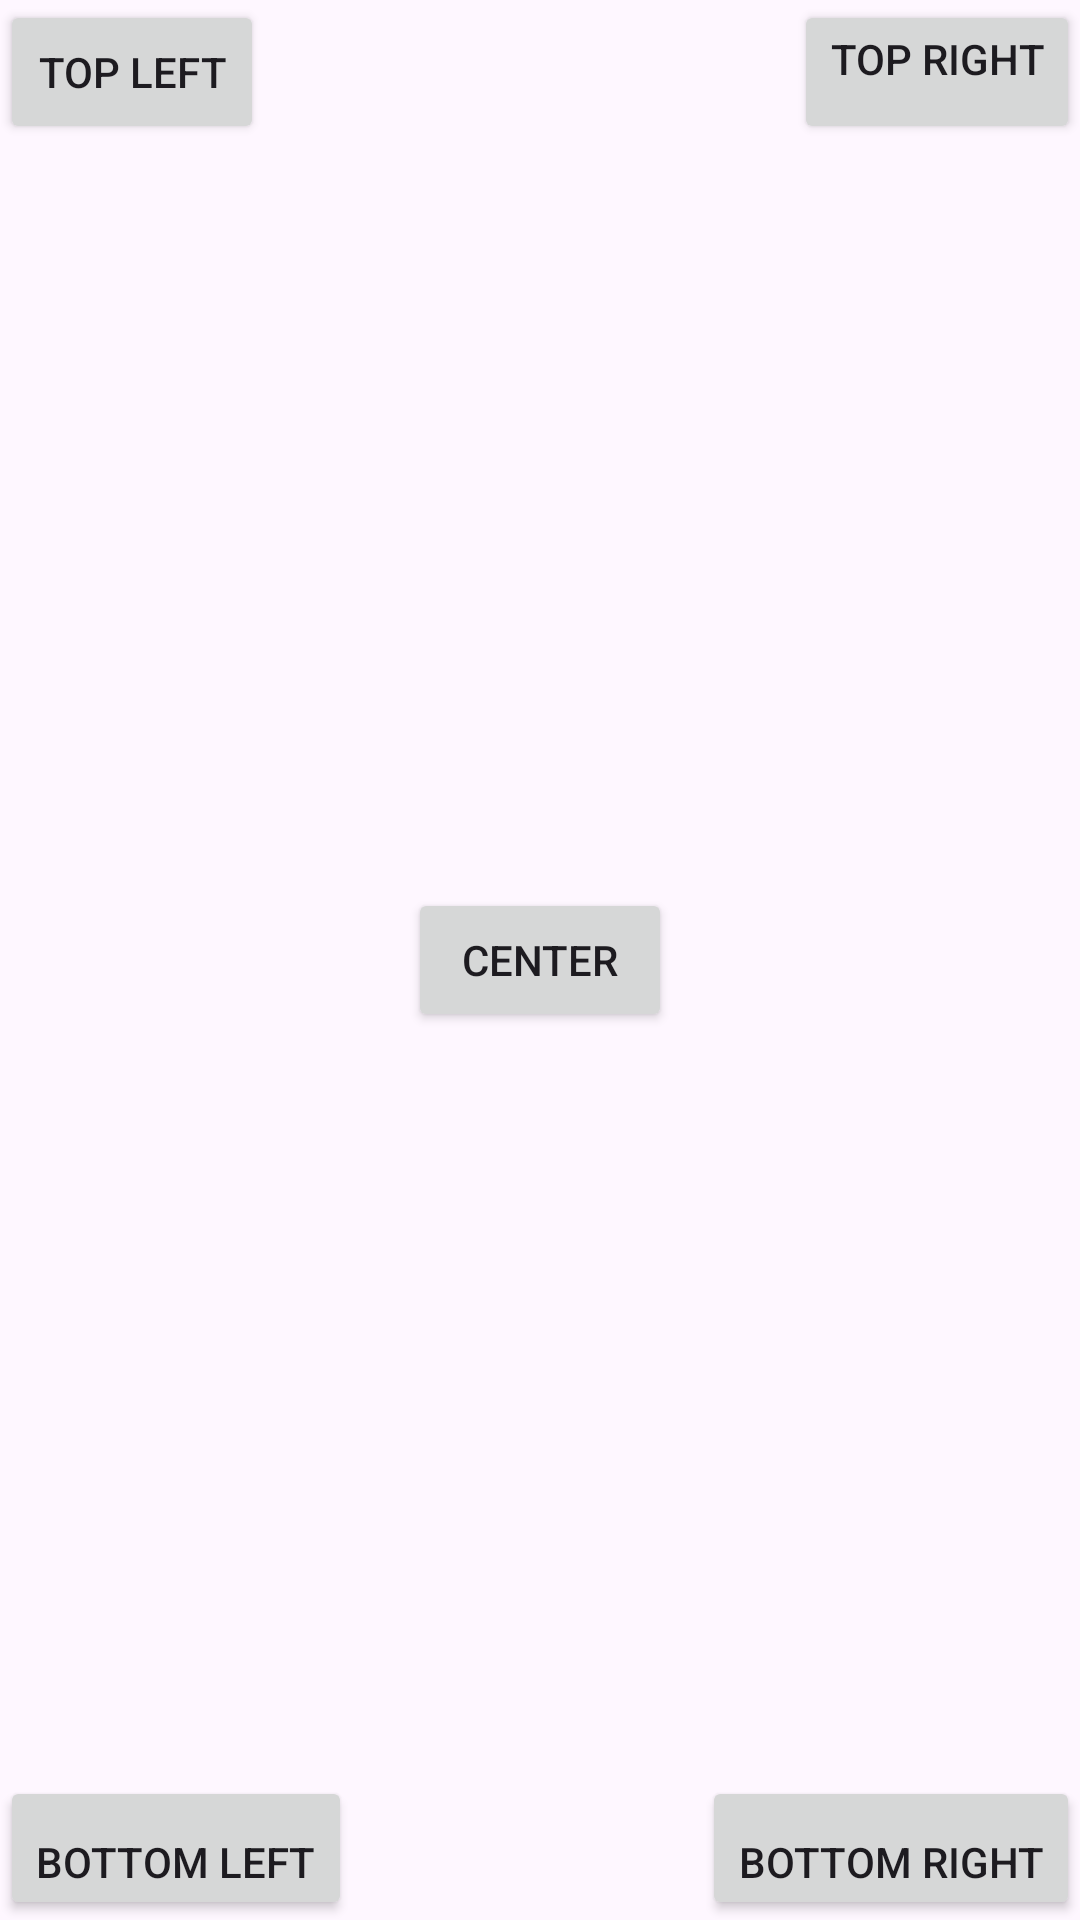

Write the Android layout XML for this screen, with the resource values it uses.
<!-- AndroidManifest.xml: application theme Theme._8February2024 -->
<!-- res/layout/activity_main2.xml -->
<?xml version="1.0" encoding="utf-8"?>
<LinearLayout xmlns:android="http://schemas.android.com/apk/res/android"
    xmlns:app="http://schemas.android.com/apk/res-auto"
    android:orientation="vertical"
    android:layout_width="match_parent"
    android:layout_height="match_parent">

    <FrameLayout
        android:id="@+id/frameLayout1"
        android:layout_width="match_parent"
        android:layout_height="match_parent">

        <Button
            android:id="@+id/button10"
            android:layout_width="wrap_content"
            android:layout_height="wrap_content"
            android:layout_gravity="bottom|left"
            android:gravity="bottom|left"
            android:text="bottom left"
            app:cornerRadius="0dp" />

        <Button
            android:id="@+id/button9"
            android:layout_width="wrap_content"
            android:layout_height="wrap_content"
            android:layout_gravity="bottom|right"
            android:gravity="bottom|right"
            android:text="bottom right"
            app:cornerRadius="0dp" />

        <Button
            android:id="@+id/button8"
            android:layout_width="wrap_content"
            android:layout_height="wrap_content"
            android:layout_gravity="center"
            android:gravity="center"
            android:text="center"
            app:cornerRadius="0dp" />

        <Button
            android:id="@+id/button7"
            android:layout_width="wrap_content"
            android:layout_height="wrap_content"
            android:layout_gravity="top|right"
            android:gravity="top|right"
            android:text="top right"
            app:cornerRadius="0dp" />

        <Button
            android:id="@+id/button6"
            android:layout_width="wrap_content"
            android:layout_height="wrap_content"
            android:layout_gravity="top|left"
            android:text="top left"
            app:cornerRadius="0dp" />
    </FrameLayout>

</LinearLayout>
<!-- resources referenced by this layout -->
<resources>
  <style name="Theme._8February2024" parent="Base.Theme._8February2024" />
  <style name="Base.Theme._8February2024" parent="Theme.Material3.DayNight.NoActionBar">
          
          
      </style>
</resources>
